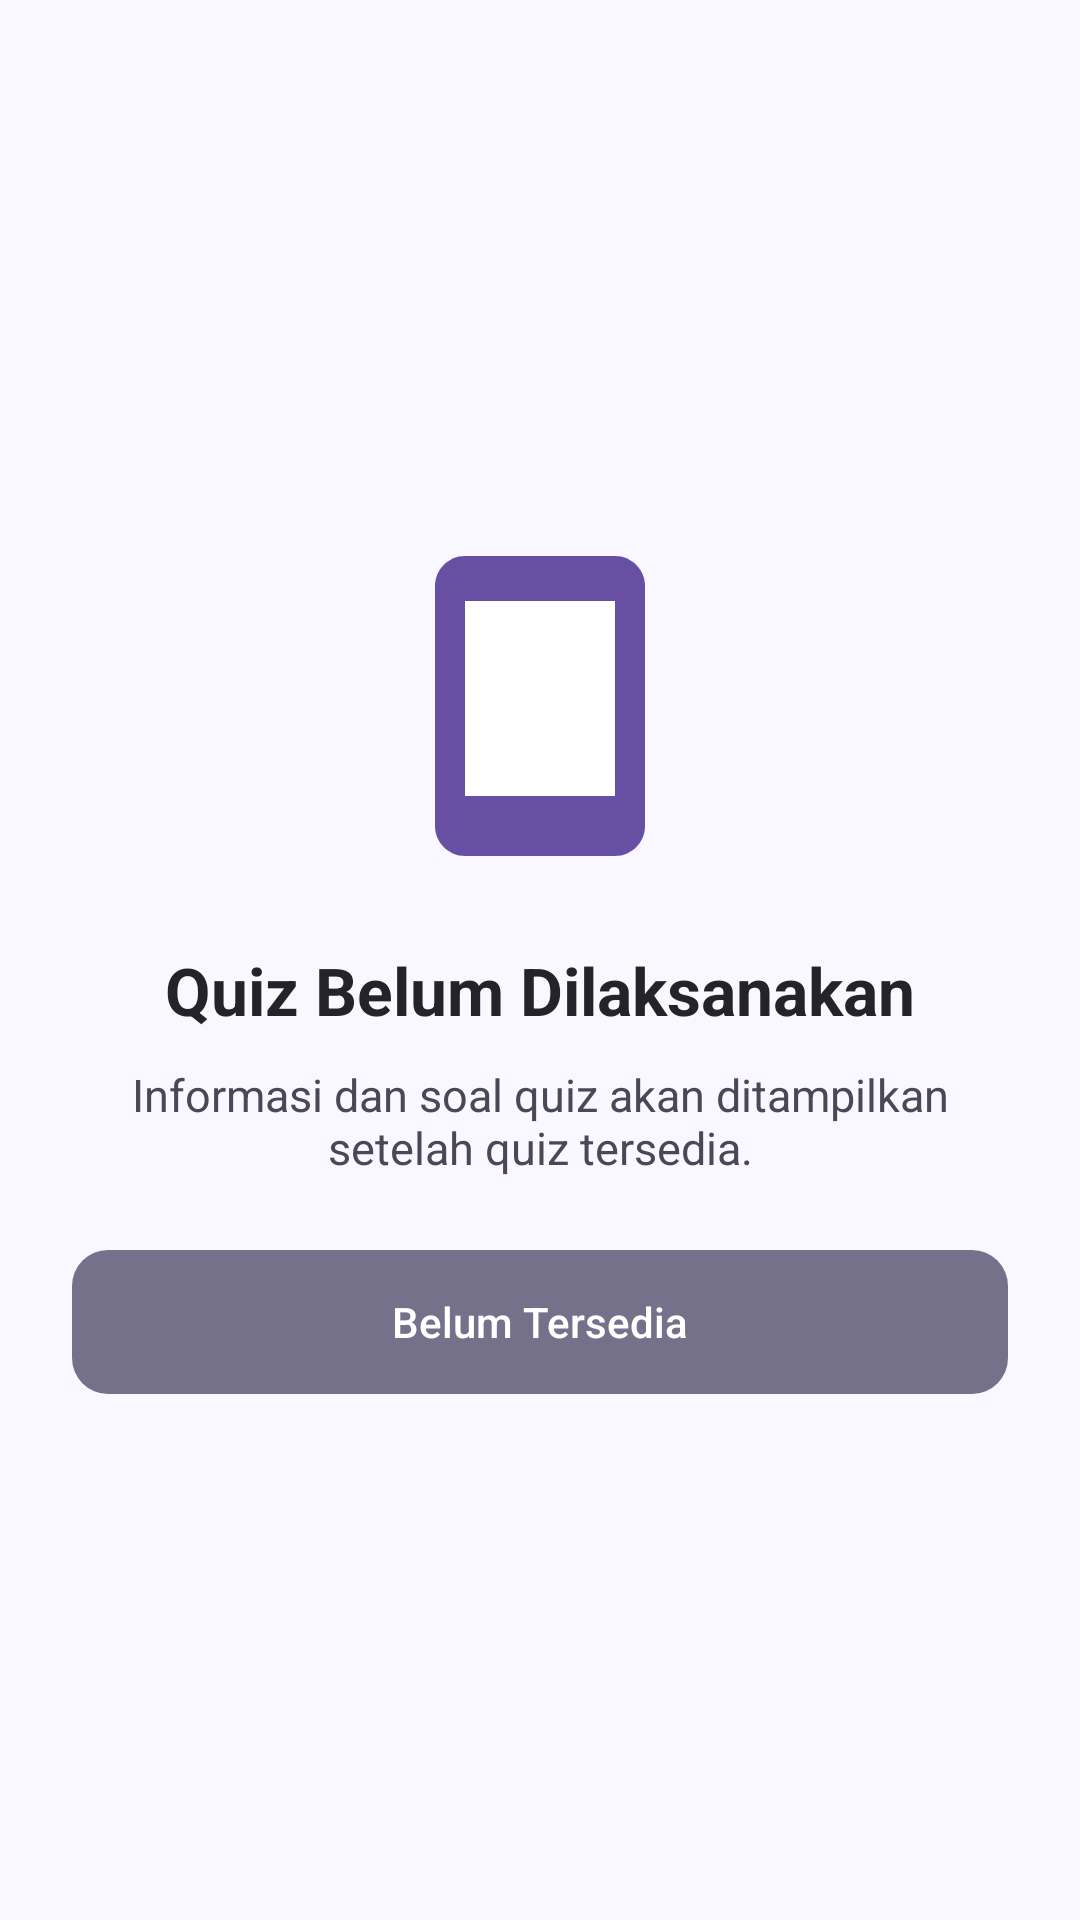

Here is an Android app screen rendered from its layout file. Give the layout XML and the strings, colors and styles it references.
<!-- AndroidManifest.xml: application theme Theme.MyCourse.WithActionBar -->
<!-- res/layout/fragment_quiz.xml -->
<?xml version="1.0" encoding="utf-8"?>
<LinearLayout xmlns:android="http://schemas.android.com/apk/res/android"
    android:layout_width="match_parent"
    android:layout_height="match_parent"
    android:background="#F9F7FF"
    android:gravity="center"
    android:orientation="vertical"
    android:padding="24dp">

    <ImageView
        android:layout_width="120dp"
        android:layout_height="120dp"
        android:contentDescription="Ilustrasi quiz"
        android:src="@drawable/ic_mobile_learning" />

    <TextView
        android:layout_width="match_parent"
        android:layout_height="wrap_content"
        android:layout_marginTop="20dp"
        android:gravity="center"
        android:text="Quiz Belum Dilaksanakan"
        android:textColor="#25232A"
        android:textSize="22sp"
        android:textStyle="bold" />

    <TextView
        android:layout_width="match_parent"
        android:layout_height="wrap_content"
        android:layout_marginTop="10dp"
        android:gravity="center"
        android:text="Informasi dan soal quiz akan ditampilkan setelah quiz tersedia."
        android:textColor="#4B4754"
        android:textSize="15sp" />

    <androidx.appcompat.widget.AppCompatButton
        style="@style/CustomRoundedButton"
        android:layout_width="match_parent"
        android:layout_height="wrap_content"
        android:layout_marginTop="24dp"
        android:enabled="false"
        android:text="Belum Tersedia" />

</LinearLayout>
<!-- resources referenced by this layout -->
<resources>
  <!-- drawable ic_mobile_learning (drawable) -->
  <?xml version="1.0" encoding="utf-8"?>
  <vector xmlns:android="http://schemas.android.com/apk/res/android"
      android:width="180dp"
      android:height="180dp"
      android:viewportWidth="24"
      android:viewportHeight="24">
  
      <path
          android:fillColor="#6750A4"
          android:pathData="M7,2h10c1.1,0 2,0.9 2,2v16c0,1.1 -0.9,2 -2,2H7c-1.1,0 -2,-0.9 -2,-2V4c0,-1.1 0.9,-2 2,-2z" />
  
      <path
          android:fillColor="#FFFFFF"
          android:pathData="M7,5h10v13H7z" />
  
  </vector>
  <style name="CustomRoundedButton" parent="Widget.AppCompat.Button">
          <item name="android:background">@drawable/rounded_button</item>
          <item name="android:backgroundTint">@null</item>
          <item name="android:textColor">#FFFFFF</item>
          <item name="android:textAllCaps">false</item>
          <item name="android:minHeight">48dp</item>
          <item name="android:padding">12dp</item>
      </style>
  <style name="Theme.MyCourse.WithActionBar" parent="Base.Theme.MyCourse.WithActionBar" />
  <!-- drawable rounded_button (drawable) -->
  <?xml version="1.0" encoding="utf-8"?>
  <selector xmlns:android="http://schemas.android.com/apk/res/android">
  
      <item android:state_enabled="false">
          <shape android:shape="rectangle">
              <solid android:color="#75718A" />
              <corners android:radius="12dp" />
          </shape>
      </item>
  
      <item android:state_pressed="true">
          <shape android:shape="rectangle">
              <solid android:color="#4F378B" />
              <corners android:radius="12dp" />
          </shape>
      </item>
  
      <item>
          <shape android:shape="rectangle">
              <solid android:color="#6750A4" />
              <corners android:radius="12dp" />
          </shape>
      </item>
  
  </selector>
  <style name="Base.Theme.MyCourse.WithActionBar" parent="Theme.Material3.DayNight">
  
          <item name="colorPrimary">
              @color/course_primary
          </item>
  
          <item name="colorOnPrimary">
              @color/white
          </item>
  
          <item name="android:statusBarColor">
              @color/course_primary_pressed
          </item>
  
      </style>
  <color name="course_primary">#6750A4</color>
  <color name="white">#FFFFFF</color>
  <color name="course_primary_pressed">#4F378B</color>
</resources>
